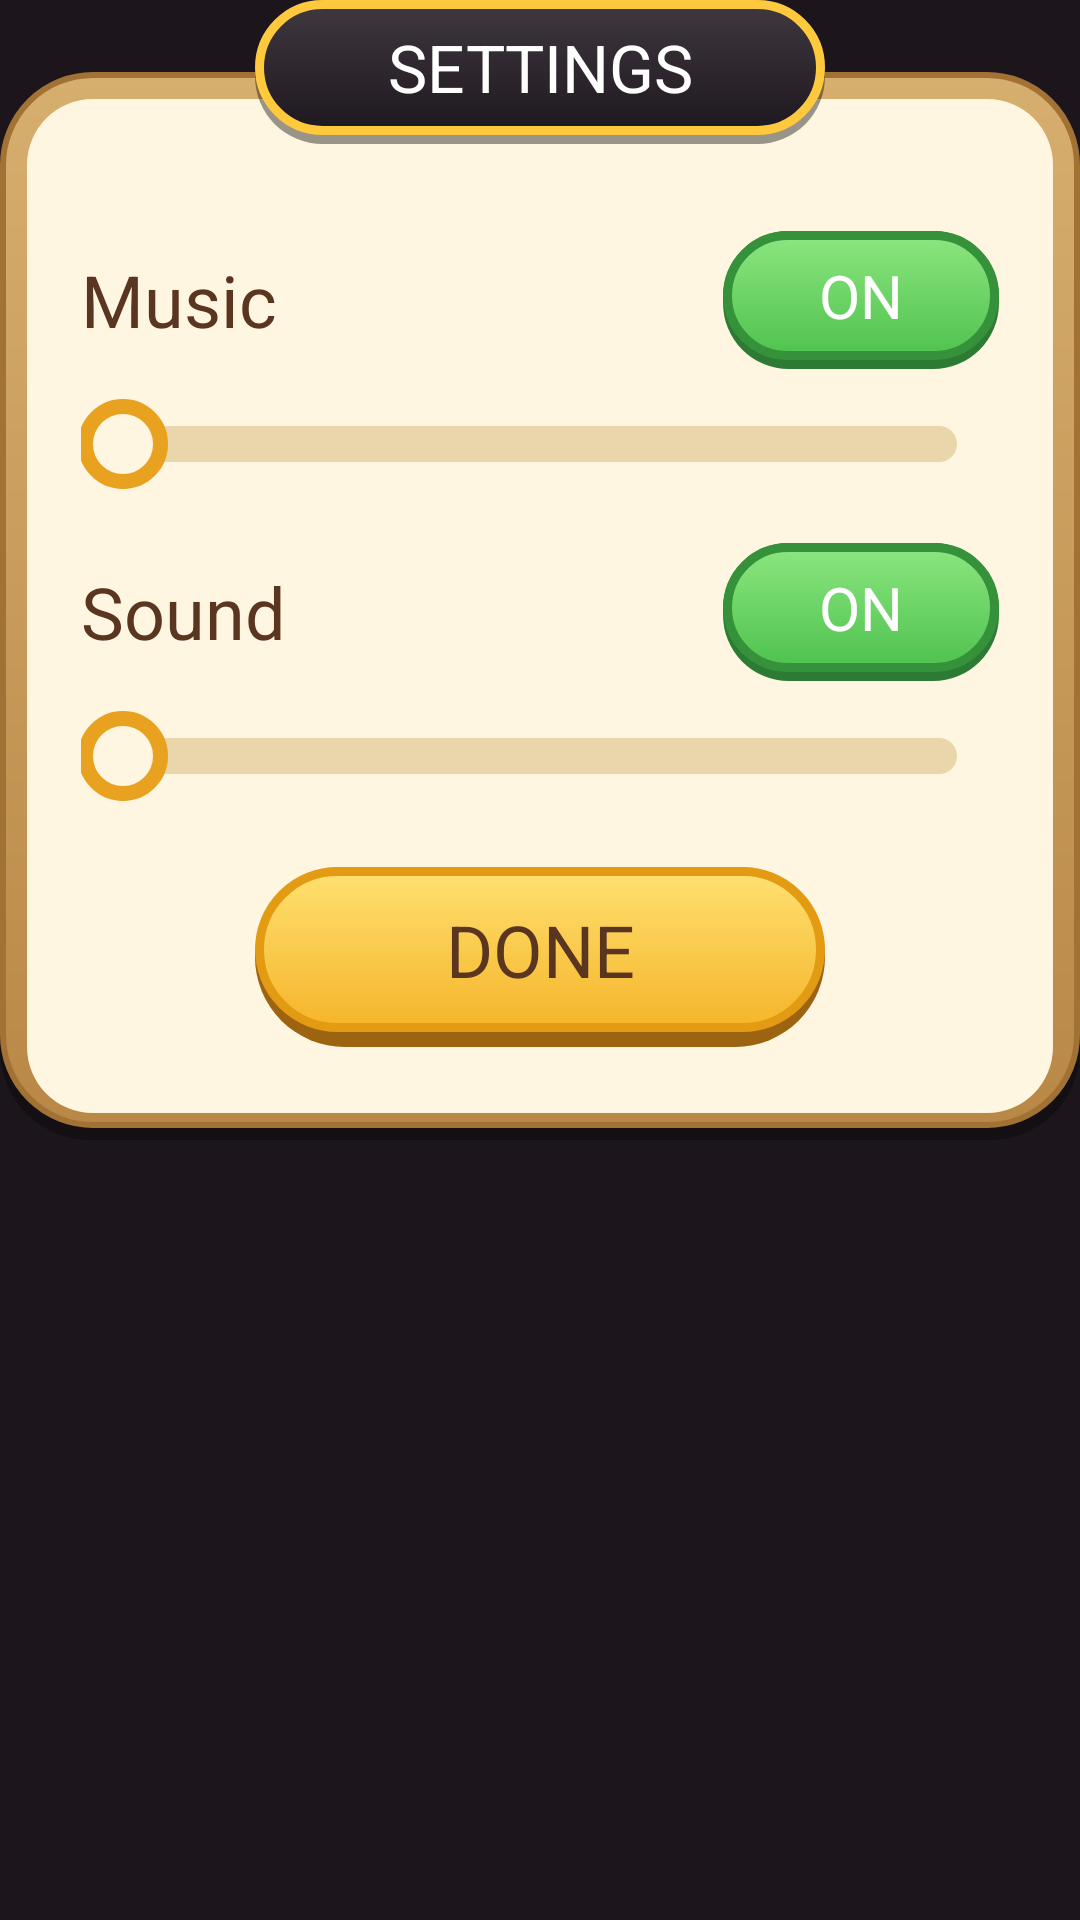

Write the Android layout XML for this screen, with the resource values it uses.
<!-- AndroidManifest.xml: application theme Theme.PawsomeMiniGames -->
<!-- res/layout/pm_dialog_settings.xml -->
<?xml version="1.0" encoding="utf-8"?>
<FrameLayout xmlns:android="http://schemas.android.com/apk/res/android"
    android:layout_width="match_parent"
    android:layout_height="wrap_content">

    <LinearLayout
        android:layout_width="match_parent"
        android:layout_height="wrap_content"
        android:layout_marginTop="24dp"
        android:background="@drawable/pm_panel_frame"
        android:orientation="vertical"
        android:padding="9dp">

        <LinearLayout
            android:layout_width="match_parent"
            android:layout_height="wrap_content"
            android:background="@drawable/pm_panel_cream"
            android:orientation="vertical"
            android:paddingBottom="22dp"
            android:paddingEnd="18dp"
            android:paddingStart="18dp"
            android:paddingTop="44dp">

            
            <LinearLayout
                android:layout_width="match_parent"
                android:layout_height="wrap_content"
                android:gravity="center_vertical"
                android:orientation="horizontal">

                <TextView
                    android:layout_width="0dp"
                    android:layout_height="wrap_content"
                    android:layout_weight="1"
                    android:text="@string/pm_settings_music"
                    android:textColor="@color/pm_brown_text"
                    android:textSize="24sp" />

                <TextView
                    android:id="@+id/btnMusicToggle"
                    android:layout_width="92dp"
                    android:layout_height="46dp"
                    android:background="@drawable/pm_toggle_on"
                    android:clickable="true"
                    android:focusable="true"
                    android:gravity="center"
                    android:paddingBottom="3dp"
                    android:text="@string/pm_toggle_on"
                    android:textColor="@color/pm_text_white"
                    android:textSize="20sp" />
            </LinearLayout>

            <SeekBar
                android:id="@+id/seekMusic"
                android:layout_width="match_parent"
                android:layout_height="wrap_content"
                android:layout_marginTop="10dp"
                android:max="100"
                android:maxHeight="30dp"
                android:minHeight="30dp"
                android:paddingEnd="14dp"
                android:paddingStart="14dp"
                android:progressDrawable="@drawable/pm_seek_track"
                android:splitTrack="false"
                android:thumb="@drawable/pm_seek_thumb" />

            
            <LinearLayout
                android:layout_width="match_parent"
                android:layout_height="wrap_content"
                android:layout_marginTop="18dp"
                android:gravity="center_vertical"
                android:orientation="horizontal">

                <TextView
                    android:layout_width="0dp"
                    android:layout_height="wrap_content"
                    android:layout_weight="1"
                    android:text="@string/pm_settings_sound"
                    android:textColor="@color/pm_brown_text"
                    android:textSize="24sp" />

                <TextView
                    android:id="@+id/btnSfxToggle"
                    android:layout_width="92dp"
                    android:layout_height="46dp"
                    android:background="@drawable/pm_toggle_on"
                    android:clickable="true"
                    android:focusable="true"
                    android:gravity="center"
                    android:paddingBottom="3dp"
                    android:text="@string/pm_toggle_on"
                    android:textColor="@color/pm_text_white"
                    android:textSize="20sp" />
            </LinearLayout>

            <SeekBar
                android:id="@+id/seekSfx"
                android:layout_width="match_parent"
                android:layout_height="wrap_content"
                android:layout_marginTop="10dp"
                android:max="100"
                android:maxHeight="30dp"
                android:minHeight="30dp"
                android:paddingEnd="14dp"
                android:paddingStart="14dp"
                android:progressDrawable="@drawable/pm_seek_track"
                android:splitTrack="false"
                android:thumb="@drawable/pm_seek_thumb" />

            <TextView
                android:id="@+id/btnSettingsDone"
                android:layout_width="190dp"
                android:layout_height="60dp"
                android:layout_gravity="center_horizontal"
                android:layout_marginTop="22dp"
                android:background="@drawable/pm_btn_gold"
                android:clickable="true"
                android:focusable="true"
                android:gravity="center"
                android:paddingBottom="5dp"
                android:text="@string/pm_btn_done"
                android:textColor="@color/pm_brown_text"
                android:textSize="24sp" />
        </LinearLayout>
    </LinearLayout>

    <TextView
        android:layout_width="wrap_content"
        android:layout_height="48dp"
        android:layout_gravity="top|center_horizontal"
        android:background="@drawable/pm_pill_header"
        android:gravity="center"
        android:minWidth="190dp"
        android:paddingBottom="3dp"
        android:paddingEnd="24dp"
        android:paddingStart="24dp"
        android:text="@string/pm_settings_title"
        android:textColor="@color/pm_text_white"
        android:textSize="22sp" />
</FrameLayout>
<!-- resources referenced by this layout -->
<resources>
  <color name="pm_brown_text">#5A3520</color>
  <color name="pm_text_white">#FFFFFF</color>
  <!-- drawable pm_btn_gold (drawable) -->
  <?xml version="1.0" encoding="utf-8"?>
  <layer-list xmlns:android="http://schemas.android.com/apk/res/android">
      
      <item>
          <shape android:shape="rectangle">
              <solid android:color="#9C6410" />
              <corners android:radius="40dp" />
          </shape>
      </item>
      
      <item android:bottom="5dp">
          <shape android:shape="rectangle">
              <gradient android:angle="270" android:startColor="#FFE070" android:endColor="#F5B52A" />
              <corners android:radius="40dp" />
              <stroke android:width="3dp" android:color="#E39B14" />
          </shape>
      </item>
  </layer-list>
  <!-- drawable pm_panel_cream (drawable) -->
  <?xml version="1.0" encoding="utf-8"?>
  <shape xmlns:android="http://schemas.android.com/apk/res/android" android:shape="rectangle">
      <solid android:color="#FFF6E2" />
      <corners android:radius="22dp" />
  </shape>
  <!-- drawable pm_pill_header (drawable) -->
  <?xml version="1.0" encoding="utf-8"?>
  <layer-list xmlns:android="http://schemas.android.com/apk/res/android">
      <item android:top="3dp">
          <shape android:shape="rectangle">
              <solid android:color="#66000000" />
              <corners android:radius="32dp" />
          </shape>
      </item>
      <item android:bottom="3dp">
          <shape android:shape="rectangle">
              <gradient android:angle="270" android:startColor="#40373F" android:endColor="#1E181F" />
              <corners android:radius="32dp" />
              <stroke android:width="3dp" android:color="#FFC93D" />
          </shape>
      </item>
  </layer-list>
  <!-- drawable pm_seek_thumb (drawable) -->
  <?xml version="1.0" encoding="utf-8"?>
  <shape xmlns:android="http://schemas.android.com/apk/res/android" android:shape="oval">
      <solid android:color="#FFF6E2" />
      <stroke android:width="5dp" android:color="#E8A21F" />
      <size android:width="30dp" android:height="30dp" />
  </shape>
  <!-- drawable pm_toggle_on (drawable) -->
  <?xml version="1.0" encoding="utf-8"?>
  <layer-list xmlns:android="http://schemas.android.com/apk/res/android">
      <item><shape android:shape="rectangle"><solid android:color="#2C7A33" /><corners android:radius="22dp" /></shape></item>
      <item android:bottom="3dp">
          <shape android:shape="rectangle">
              <gradient android:angle="270" android:startColor="#8BE67F" android:endColor="#4FC24F" />
              <corners android:radius="22dp" />
              <stroke android:width="3dp" android:color="#35913A" />
          </shape>
      </item>
  </layer-list>
  <string name="pm_btn_done">DONE</string>
  <string name="pm_settings_music">Music</string>
  <string name="pm_settings_sound">Sound</string>
  <string name="pm_settings_title">SETTINGS</string>
  <string name="pm_toggle_on">ON</string>
  <style name="Theme.PawsomeMiniGames" parent="Base.Theme.PawsomeMiniGames" />
  <style name="Base.Theme.PawsomeMiniGames" parent="Theme.Material3.DayNight.NoActionBar">
          
          <item name="android:windowBackground">#1C161C</item>
          <item name="android:windowAnimationStyle">@style/Animation.Pawsome</item>
          
          
      </style>
  <style name="Animation.Pawsome" parent="@android:style/Animation.Activity">
          <item name="android:activityOpenEnterAnimation">@anim/pawsome_fade_in</item>
          <item name="android:activityOpenExitAnimation">@anim/pawsome_fade_out</item>
          <item name="android:activityCloseEnterAnimation">@anim/pawsome_fade_in</item>
          <item name="android:activityCloseExitAnimation">@anim/pawsome_fade_out</item>
      </style>
</resources>
